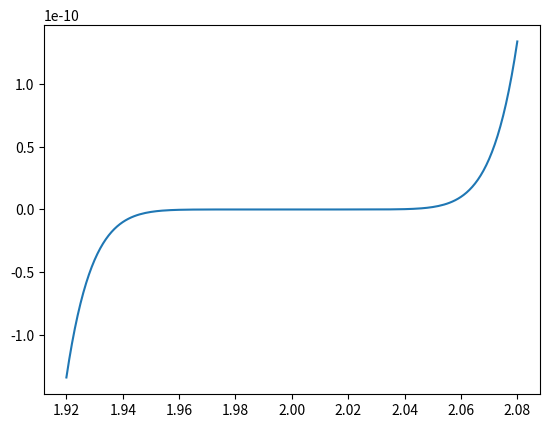

Write the Python code that produced this figure.
import numpy as np
import matplotlib.pyplot as plt
import math


def func1(x):
    return x**9 -18*x**8 +144*x**7 -672*x**6 +2016*x**5 -4032*x**4 +5376*x**3 -4608*x**2 +2304**x -512

def driver1():
    x = np.arange(1.920,2.080,0.001)
    ya = func1(x)
    yb = (x-2)**9

    #plt.plot(x,ya)
    plt.plot(x,yb)
    plt.show()


driver1()
